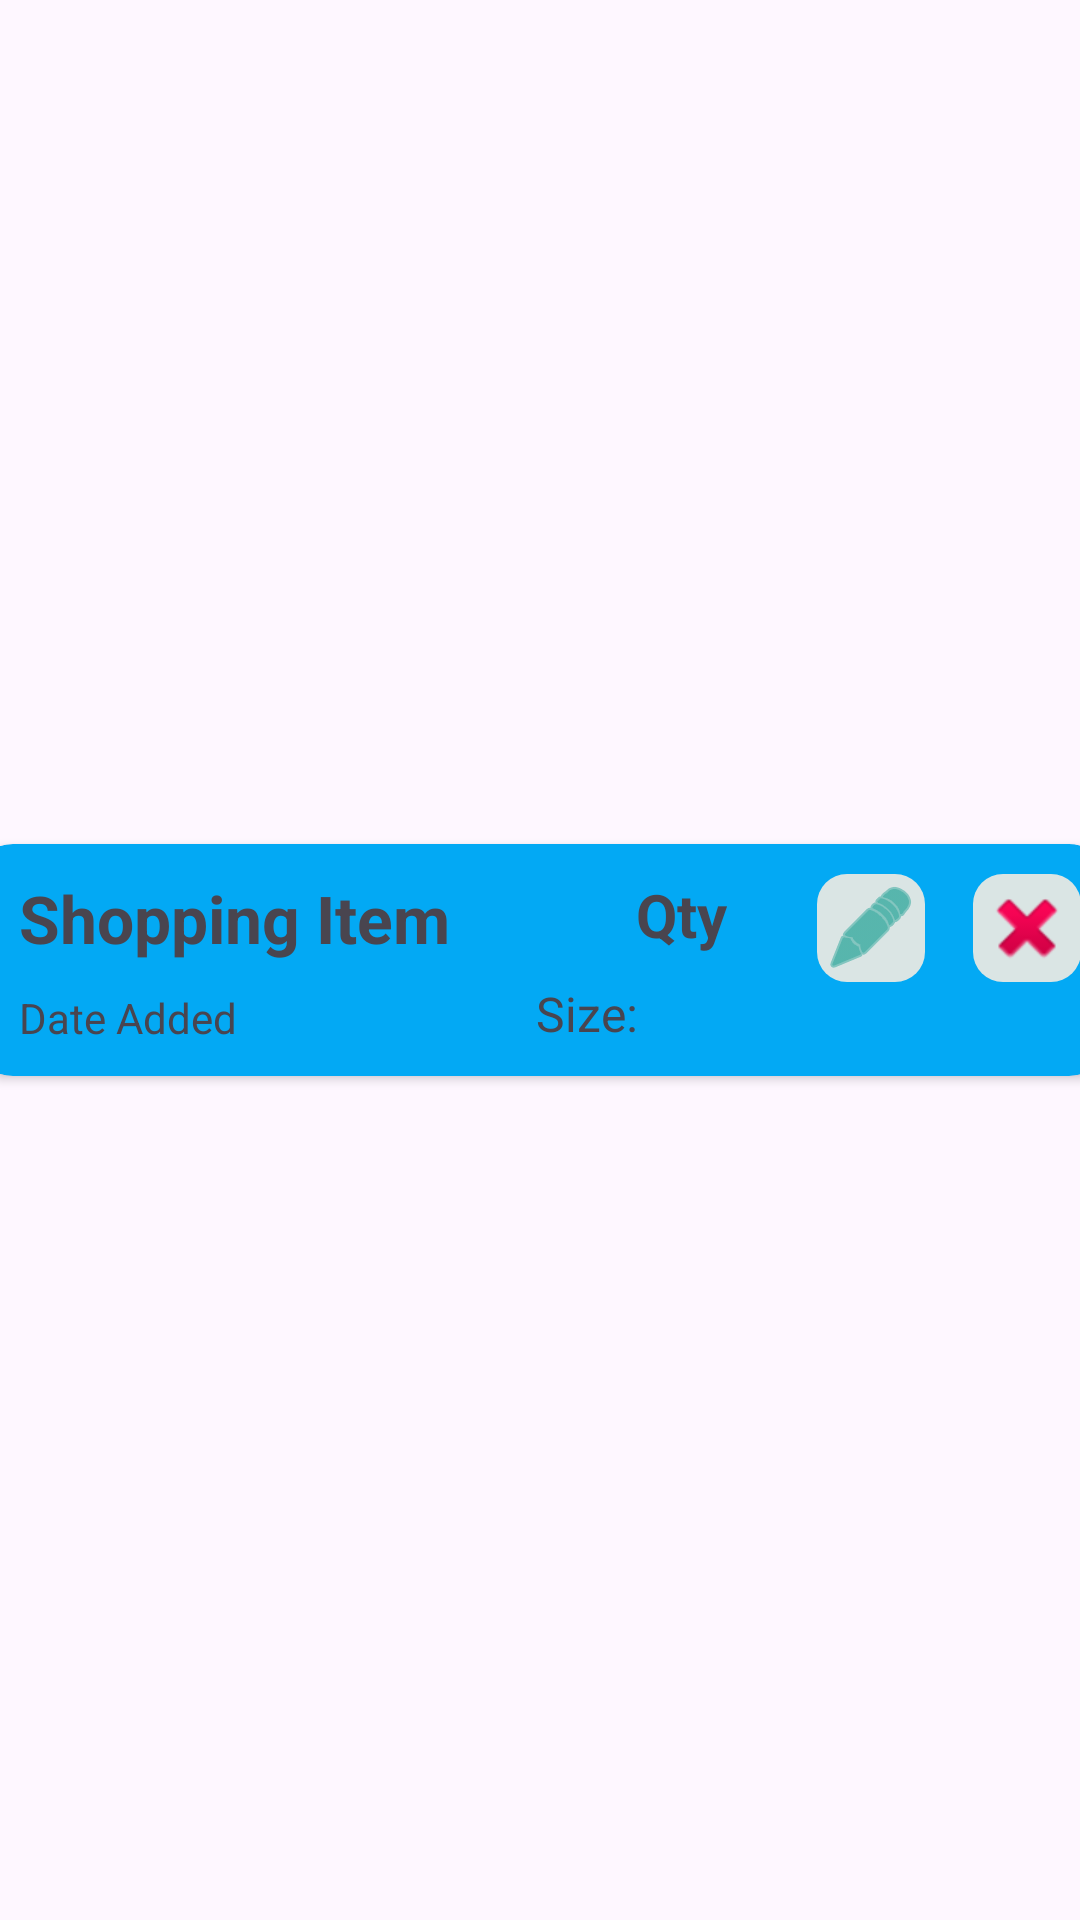

Layout XML and referenced resources for this Android screen:
<!-- AndroidManifest.xml: application theme Theme.ShoppingList -->
<!-- res/layout/list_row.xml -->
<?xml version="1.0" encoding="utf-8"?>
<androidx.constraintlayout.widget.ConstraintLayout xmlns:android="http://schemas.android.com/apk/res/android"
    xmlns:app="http://schemas.android.com/apk/res-auto"
    android:layout_width="wrap_content"
    android:layout_height="wrap_content"
    android:layout_marginTop="4dp"
    android:layout_marginBottom="4dp">

    <androidx.cardview.widget.CardView
        android:id="@+id/listRowCardView"
        android:layout_width="380dp"
        android:layout_height="wrap_content"
        app:cardBackgroundColor="#03A9F4"
        app:cardCornerRadius="14dp"
        app:layout_constraintBottom_toBottomOf="parent"
        app:layout_constraintEnd_toEndOf="parent"
        app:layout_constraintHorizontal_bias="0.5"
        app:layout_constraintStart_toStartOf="parent"
        app:layout_constraintTop_toTopOf="parent"
        app:layout_constraintVertical_bias="0.5">

        <androidx.constraintlayout.widget.ConstraintLayout
            android:layout_width="match_parent"
            android:layout_height="wrap_content">

            <TextView
                android:id="@+id/txtItem"
                android:layout_width="wrap_content"
                android:layout_height="wrap_content"
                android:layout_marginStart="16dp"
                android:layout_marginTop="10dp"
                android:text="@string/shopping_item"
                android:textSize="22sp"
                android:textStyle="bold"
                app:layout_constraintStart_toStartOf="parent"
                app:layout_constraintTop_toTopOf="parent" />

            <TextView
                android:id="@+id/txtSize"
                android:layout_width="30dp"
                android:layout_height="wrap_content"
                android:layout_marginTop="6dp"
                android:layout_marginBottom="10dp"
                android:textAlignment="viewEnd"
                android:textSize="18sp"
                app:layout_constraintBottom_toBottomOf="parent"
                app:layout_constraintEnd_toEndOf="@+id/txtQty"
                app:layout_constraintTop_toBottomOf="@+id/txtQty" />

            <TextView
                android:id="@+id/txtQty"
                android:layout_width="46dp"
                android:layout_height="wrap_content"
                android:layout_marginEnd="30dp"
                android:text="@string/qty"
                android:textAlignment="viewEnd"
                android:textSize="20sp"
                android:textStyle="bold"
                app:layout_constraintEnd_toStartOf="@+id/btnEdit"
                app:layout_constraintTop_toTopOf="@+id/txtItem" />

            <TextView
                android:id="@+id/txtDateAdded"
                android:layout_width="wrap_content"
                android:layout_height="wrap_content"
                android:text="@string/date_added"
                app:layout_constraintBottom_toBottomOf="@+id/txtSize"
                app:layout_constraintStart_toStartOf="@+id/txtItem" />

            <ImageButton
                android:id="@+id/btnEdit"
                android:layout_width="36dp"
                android:layout_height="36dp"
                android:layout_marginEnd="16dp"
                android:background="@drawable/roundcorner"
                android:src="@android:drawable/ic_menu_edit"
                app:layout_constraintEnd_toStartOf="@+id/btnDelete"
                app:layout_constraintTop_toTopOf="@+id/txtItem"
                app:tint="#009688" />

            <ImageButton
                android:id="@+id/btnDelete"
                android:layout_width="36dp"
                android:layout_height="36dp"
                android:layout_marginEnd="10dp"
                android:background="@drawable/roundcorner"
                app:layout_constraintEnd_toEndOf="parent"
                app:layout_constraintTop_toTopOf="@+id/btnEdit"
                app:srcCompat="@android:drawable/ic_delete" />

            <TextView
                android:id="@+id/lblSize"
                android:layout_width="wrap_content"
                android:layout_height="wrap_content"
                android:text="@string/size_lbl"
                android:textAlignment="viewEnd"
                android:textSize="16sp"
                app:layout_constraintBottom_toBottomOf="@+id/txtSize"
                app:layout_constraintEnd_toStartOf="@+id/txtSize" />

        </androidx.constraintlayout.widget.ConstraintLayout>
    </androidx.cardview.widget.CardView>

</androidx.constraintlayout.widget.ConstraintLayout>
<!-- resources referenced by this layout -->
<resources>
  <!-- drawable roundcorner (drawable) -->
  <?xml version="1.0" encoding="utf-8"?>
  <shape xmlns:android="http://schemas.android.com/apk/res/android" android:shape="rectangle">
  
      <solid android:color="#DAE5E4"/>
      <corners android:radius="10dp"/>
  
  </shape>
  <string name="date_added">Date Added</string>
  <string name="qty">Qty</string>
  <string name="shopping_item">Shopping Item</string>
  <string name="size_lbl">Size:</string>
  <style name="Theme.ShoppingList" parent="Base.Theme.ShoppingList" />
  <style name="Base.Theme.ShoppingList" parent="Theme.Material3.DayNight.NoActionBar">
  
  
      </style>
</resources>
